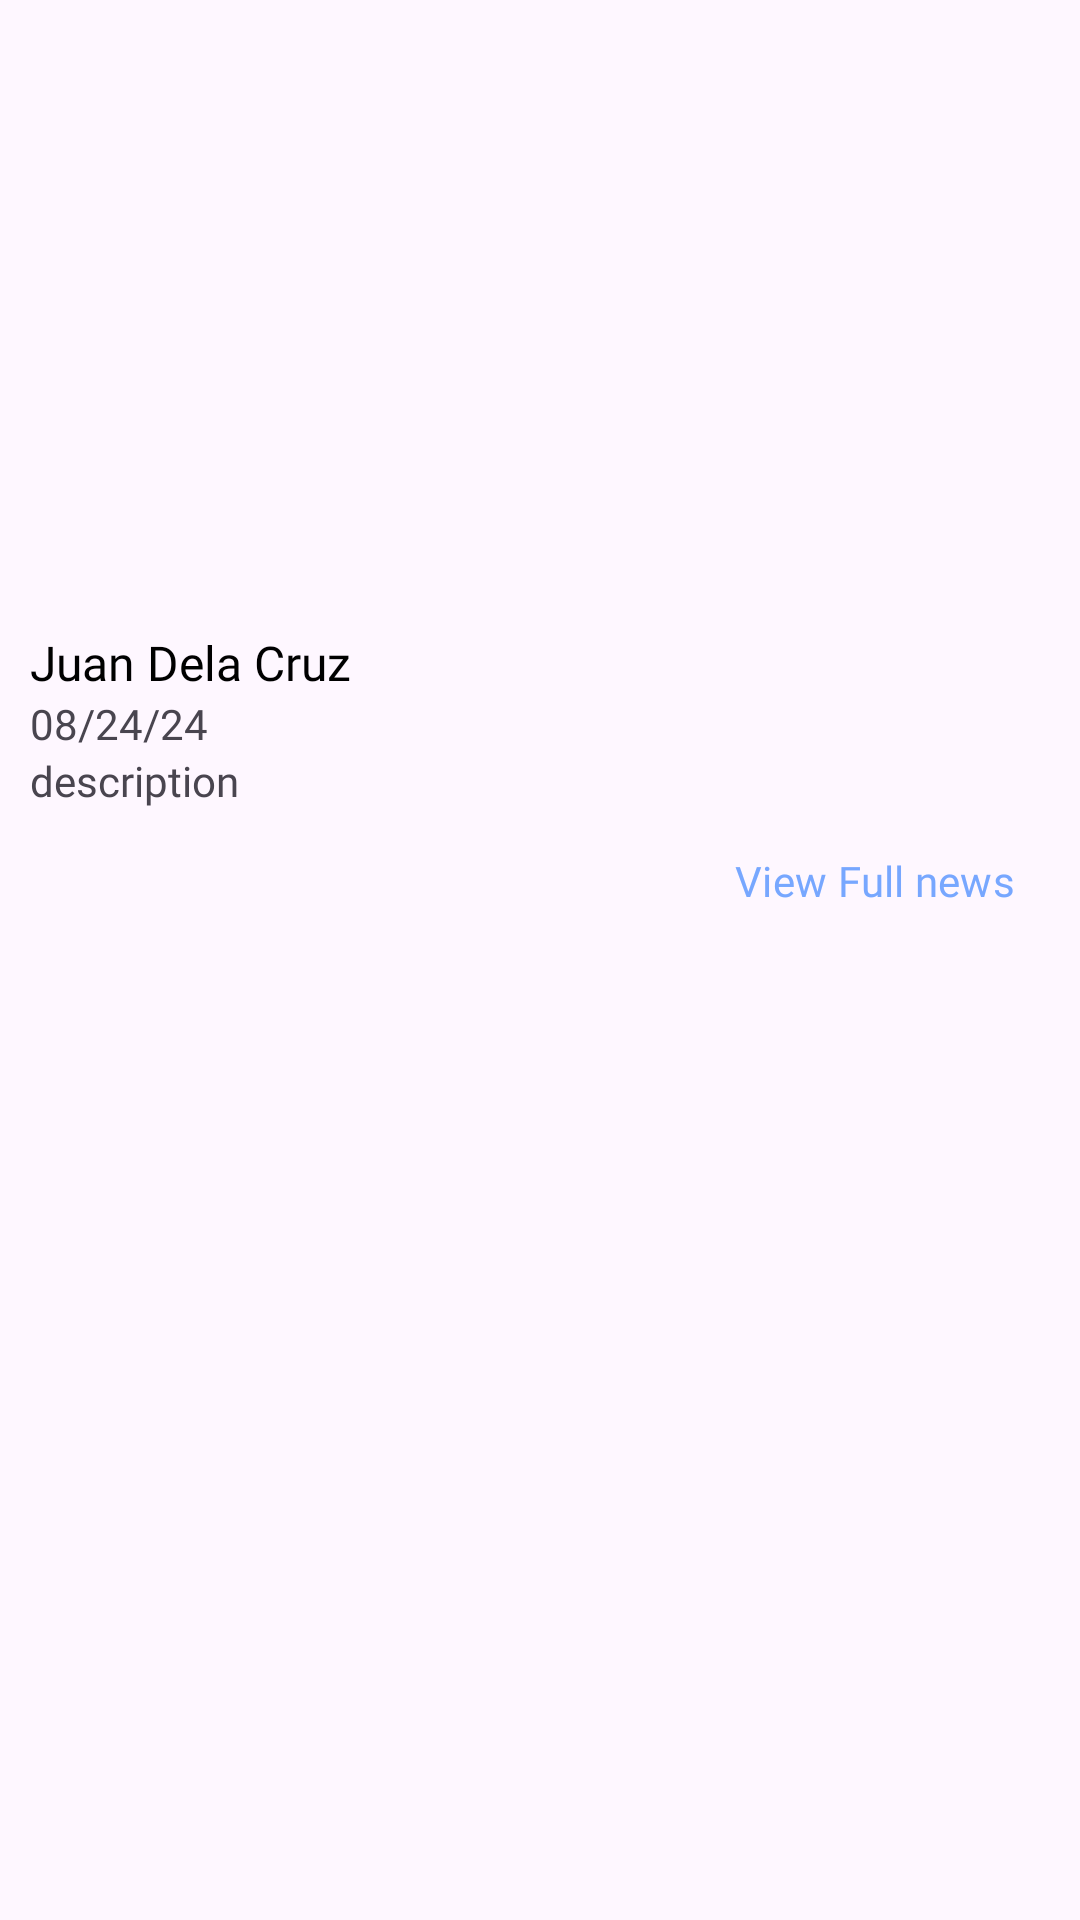

Reconstruct the res/layout file that produces this screen, plus the resources it refers to.
<!-- AndroidManifest.xml: application theme Theme.MSBAPB -->
<!-- res/layout/fragment_view_news.xml -->
<?xml version="1.0" encoding="utf-8"?>
<LinearLayout xmlns:android="http://schemas.android.com/apk/res/android"
    xmlns:tools="http://schemas.android.com/tools"
    android:layout_width="match_parent"
    android:layout_height="match_parent"
    android:orientation="vertical"
    tools:context=".views.bottom.news.ViewNewsFragment">
    <ImageView
        android:layout_width="match_parent"
        android:layout_height="200dp"
        android:id="@+id/imageNews"
        android:scaleType="fitXY"
        android:src="@drawable/news"/>

    <LinearLayout
        android:layout_width="match_parent"
        android:layout_height="wrap_content"
        android:padding="10dp"
        android:orientation="vertical">
        <TextView
            android:layout_width="match_parent"
            android:layout_height="wrap_content"
            android:text="@string/juan_dela_cruz"
            android:id="@+id/texttitle"
            android:fontFamily="@font/poppins_semibold"
            android:textColor="@color/black"
            android:textSize="16sp"
            />
        <TextView
            android:layout_width="match_parent"
            android:layout_height="wrap_content"
            android:id="@+id/textDate"
            android:text="08/24/24"/>
        <TextView
            android:layout_width="match_parent"
            android:layout_height="wrap_content"
            android:id="@+id/textDescription"
            android:justificationMode="inter_word"
            android:text="description"
            tools:targetApi="o" />

        <com.google.android.material.button.MaterialButton
            android:layout_width="wrap_content"
            android:layout_height="wrap_content"
            android:text="View Full news"
            android:id="@+id/btnReadMore"
            android:layout_gravity="end"
            style="@style/Widget.Material3.Button.TextButton"/>
    </LinearLayout>
</LinearLayout>
<!-- resources referenced by this layout -->
<resources>
  <color name="black">#FF000000</color>
  <string name="juan_dela_cruz">Juan Dela Cruz</string>
  <style name="Theme.MSBAPB" parent="Base.Theme.MSBAPB" />
  <style name="Base.Theme.MSBAPB" parent="Theme.Material3.Light.NoActionBar">
          
           <item name="colorPrimary">@color/primary</item>
          <item name="fontFamily">@font/poppins_medium</item>
          <item name="colorOnSurface">@color/primary</item>
          <item name="colorOnPrimaryFixedVariant">@color/primary</item>
          <item name="android:statusBarColor">@color/primary</item>
          <item name="colorControlNormal">@android:color/white</item>
          <item name="shapeAppearanceSmallComponent">@style/ShapeAppearance.App.SmallComponent</item>
      </style>
  <color name="primary">#77A7FF</color>
  <style name="ShapeAppearance.App.SmallComponent" parent="ShapeAppearance.Material3.SmallComponent">
          <item name="cornerFamily">rounded</item>
          <item name="cornerSize">50%</item>
      </style>
</resources>
